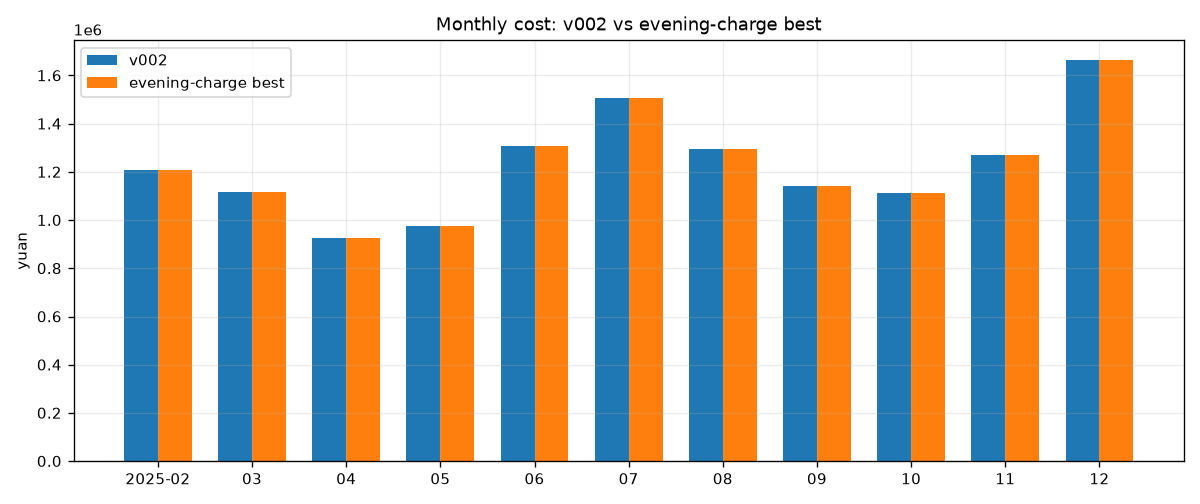

The data file committed next to this chart (first rows):
month, total_cost_yuan
2025-02, 1209587
2025-03, 1115268
2025-04, 926047
2025-05, 973967
2025-06, 1309351
2025-07, 1505591
2025-08, 1294347
2025-09, 1142343
2025-10, 1114415
2025-11, 1268197
2025-12, 1662461
